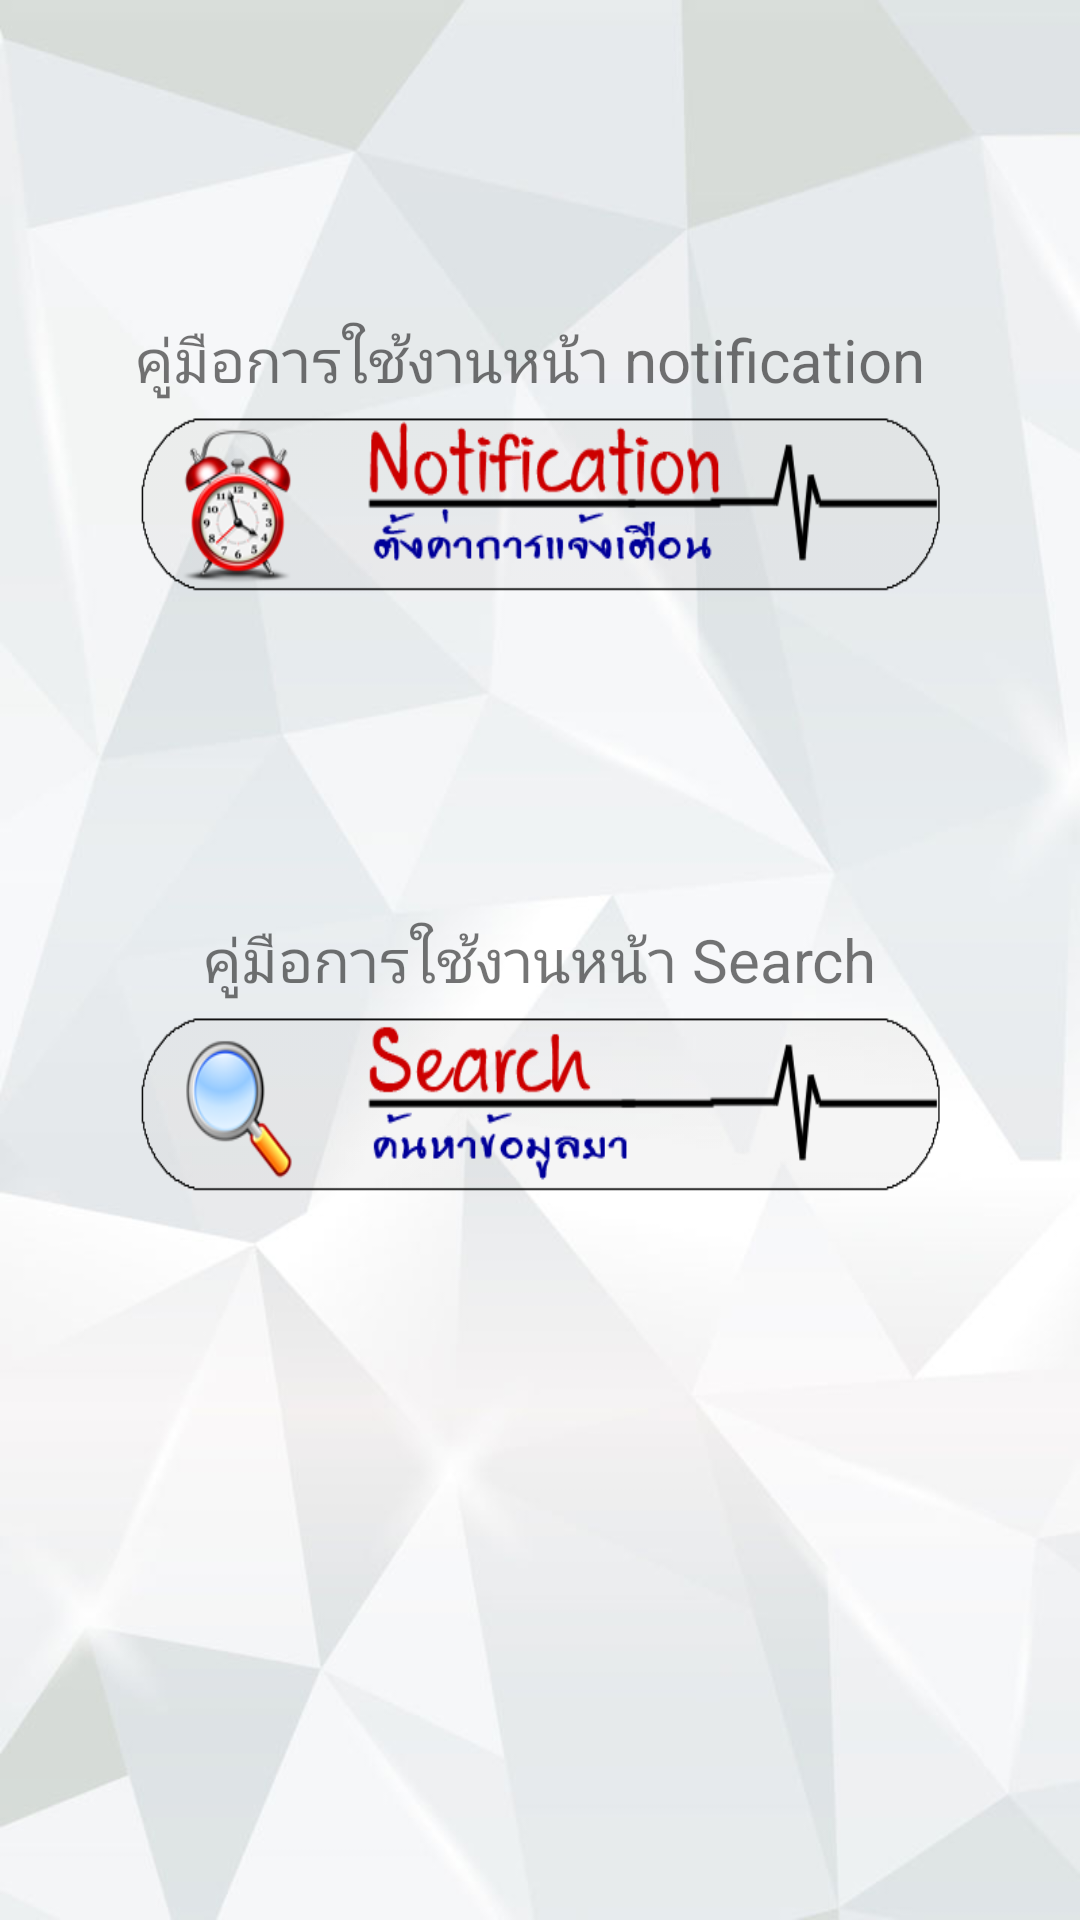

This screen was rendered from an Android layout file. Write that file and the resources it references.
<!-- AndroidManifest.xml: application theme AppTheme -->
<!-- res/layout/manual.xml -->
<?xml version="1.0" encoding="utf-8"?>
<RelativeLayout xmlns:android="http://schemas.android.com/apk/res/android"
    android:layout_width="match_parent"
    android:background="@drawable/bg"
    android:layout_height="match_parent">


    <ImageButton
        android:layout_width="270dp"
        android:layout_height="70dp"
        android:background="@drawable/notification"
        android:id="@+id/imageButton"
        android:layout_below="@+id/textView3"
        android:layout_centerHorizontal="true" />

    <ImageButton
        android:layout_width="270dp"
        android:layout_height="70dp"
        android:background="@drawable/searcch"
        android:id="@+id/imageButton2"
        android:layout_below="@+id/textView4"
        android:layout_centerHorizontal="true" />

    <TextView
        android:layout_width="wrap_content"
        android:layout_height="wrap_content"
        android:text="คู่มือการใช้งานหน้า notification"
        android:textSize="20dp"
        android:id="@+id/textView3"
        android:layout_alignParentTop="true"
        android:layout_alignLeft="@+id/imageButton"
        android:layout_alignStart="@+id/imageButton"
        android:layout_marginTop="106dp" />

    <TextView
        android:layout_width="wrap_content"
        android:layout_height="wrap_content"
        android:text="คู่มือการใช้งานหน้า Search"
        android:textSize="20dp"
        android:id="@+id/textView4"
        android:layout_centerVertical="true"
        android:layout_centerHorizontal="true" />

</RelativeLayout>
<!-- resources referenced by this layout -->
<resources>
  <!-- drawable bg: jpg bitmap (drawable, 49627 bytes) -->
  <!-- drawable notification: png bitmap (drawable, 30445 bytes) -->
  <!-- drawable searcch: png bitmap (drawable, 21239 bytes) -->
  <style name="AppTheme" parent="Theme.AppCompat.Light.DarkActionBar">
          
       <item name="windowNoTitle">true</item>
          <item name="windowActionBar">false</item>
  </style>
</resources>
